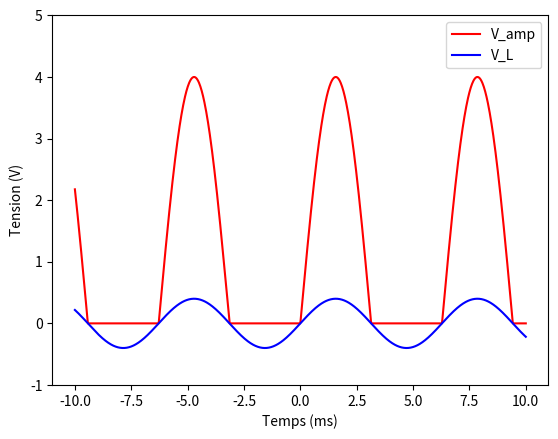

Reproduce this figure in Python.
import numpy as np
from matplotlib import pyplot as plt 

def vl(t):
    vl = np.sin(t)
    return vl 

def vamp(vl,pramp,ramp):
    for i in range(len(vl)):
        if vl[i]<= 0 :
            vl[i]=0
    v = vl*(1+(pramp/ramp))
    return v    

ramp = 5600
t = np.linspace(-10,10,1000)
Vl = 0.4 * vl(t)
pramp = 50400

y = vamp(Vl,pramp,ramp) 
Vamp = plt.plot(t,y,'r', label ='V_amp')
sin = plt.plot(t,0.4*vl(t),'b', label = 'V_L')
plt.ylim(-1,5)
plt.xlabel("Temps (ms)")
plt.ylabel("Tension (V)")
plt.legend(loc = 'upper right')
plt.show()
